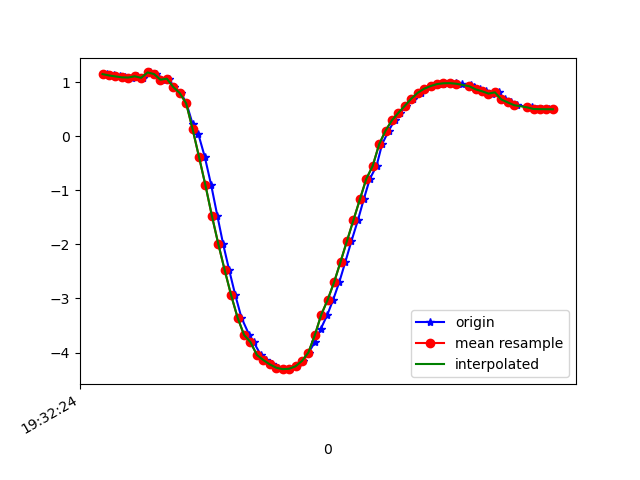

The table this chart was drawn from, first rows:
1617737544873, 433181512751295, 1.1462942, -2.31654, 9.453024
1617737544895, 433181531982065, 1.122, -2.254, 9.471
1617737544913, 433181551212835, 1.104, -2.353, 9.449
1617737544930, 433181570443605, 1.086, -2.274, 9.471
1617737544951, 433181589674375, 1.083, -2.387, 9.443
1617737544968, 433181608905145, 1.106, -2.253, 9.473
1617737544987, 433181628135915, 1.078, -2.218, 9.485
1617737545006, 433181647366685, 1.177, -2.32, 9.448
1617737545027, 433181666597455, 1.148, -2.3, 9.457
1617737545054, 433181685828225, 1.043, -2.368, 9.452
1617737545066, 433181705058995, 1.061, -2.374, 9.449
1617737545082, 433181724289765, 0.9068, -2.381, 9.463
1617737545104, 433181743520535, 0.7963, -2.592, 9.417
1617737545121, 433181762751305, 0.6062, -2.658, 9.413
1617737545140, 433181781982075, 0.2248, -2.866, 9.369
1617737545158, 433181801212845, 0.03473, -3.096, 9.298
1617737545178, 433181820443615, -0.3852, -3.301, 9.219
1617737545198, 433181839674385, -0.9104, -3.711, 9.024
1617737545217, 433181858905155, -1.473, -4.126, 8.766
1617737545235, 433181878135925, -1.995, -4.372, 8.541
1617737545254, 433181897366695, -2.481, -4.641, 8.267
1617737545273, 433181916597465, -2.944, -4.912, 7.953
1617737545292, 433181935828235, -3.356, -5.04, 7.705
1617737545316, 433181955059005, -3.673, -4.991, 7.592
1617737545330, 433181974289775, -3.807, -4.311, 7.935
1617737545352, 433181993520545, -4.044, -4.792, 7.532
1617737545369, 433182012751315, -4.138, -4.742, 7.512
1617737545387, 433182031982085, -4.218, -4.679, 7.507
1617737545406, 433182051212855, -4.279, -4.585, 7.53
1617737545425, 433182070443625, -4.306, -4.475, 7.581
1617737545444, 433182089674395, -4.299, -4.392, 7.633
1617737545464, 433182108905165, -4.253, -4.349, 7.684
1617737545482, 433182128135935, -4.154, -4.296, 7.767
1617737545501, 433182147366705, -3.998, -4.19, 7.906
1617737545521, 433182166597475, -3.798, -4.031, 8.085
1617737545539, 433182185828245, -3.557, -3.838, 8.286
1617737545559, 433182205059015, -3.3, -3.614, 8.491
1617737545577, 433182224289785, -3.023, -3.37, 8.691
1617737545596, 433182243520555, -2.699, -3.162, 8.875
1617737545615, 433182262751325, -2.322, -3.008, 9.033
1617737545634, 433182281982095, -1.937, -2.878, 9.165
1617737545654, 433182301212865, -1.553, -2.728, 9.284
1617737545672, 433182320443635, -1.171, -2.557, 9.388
1617737545691, 433182339674405, -0.7905, -2.459, 9.453
1617737545712, 433182358905175, -0.5494, -2.609, 9.43
1617737545729, 433182378135945, -0.1506, -2.371, 9.508
1617737545750, 433182397366715, 0.1024, -2.234, 9.541
1617737545768, 433182416597485, 0.2941, -2.069, 9.575
1617737545786, 433182435828255, 0.4326, -1.961, 9.592
1617737545805, 433182455059025, 0.5615, -1.92, 9.594
1617737545824, 433182474289795, 0.693, -1.91, 9.587
1617737545849, 433182493520565, 0.8011, -1.929, 9.575
1617737545863, 433182512751335, 0.8764, -1.959, 9.562
1617737545881, 433182531982105, 0.9255, -1.98, 9.553
1617737545901, 433182551212875, 0.9552, -1.969, 9.552
1617737545919, 433182570443645, 0.9697, -1.944, 9.556
1617737545939, 433182589674415, 0.977, -1.93, 9.558
1617737545958, 433182608905185, 0.9794, -1.942, 9.556
1617737545977, 433182628135955, 0.9683, -1.96, 9.553
1617737546005, 433182647366725, 0.9416, -1.975, 9.553
1617737546015, 433182666597495, 0.9034, -1.997, 9.552
... 13 more rows
